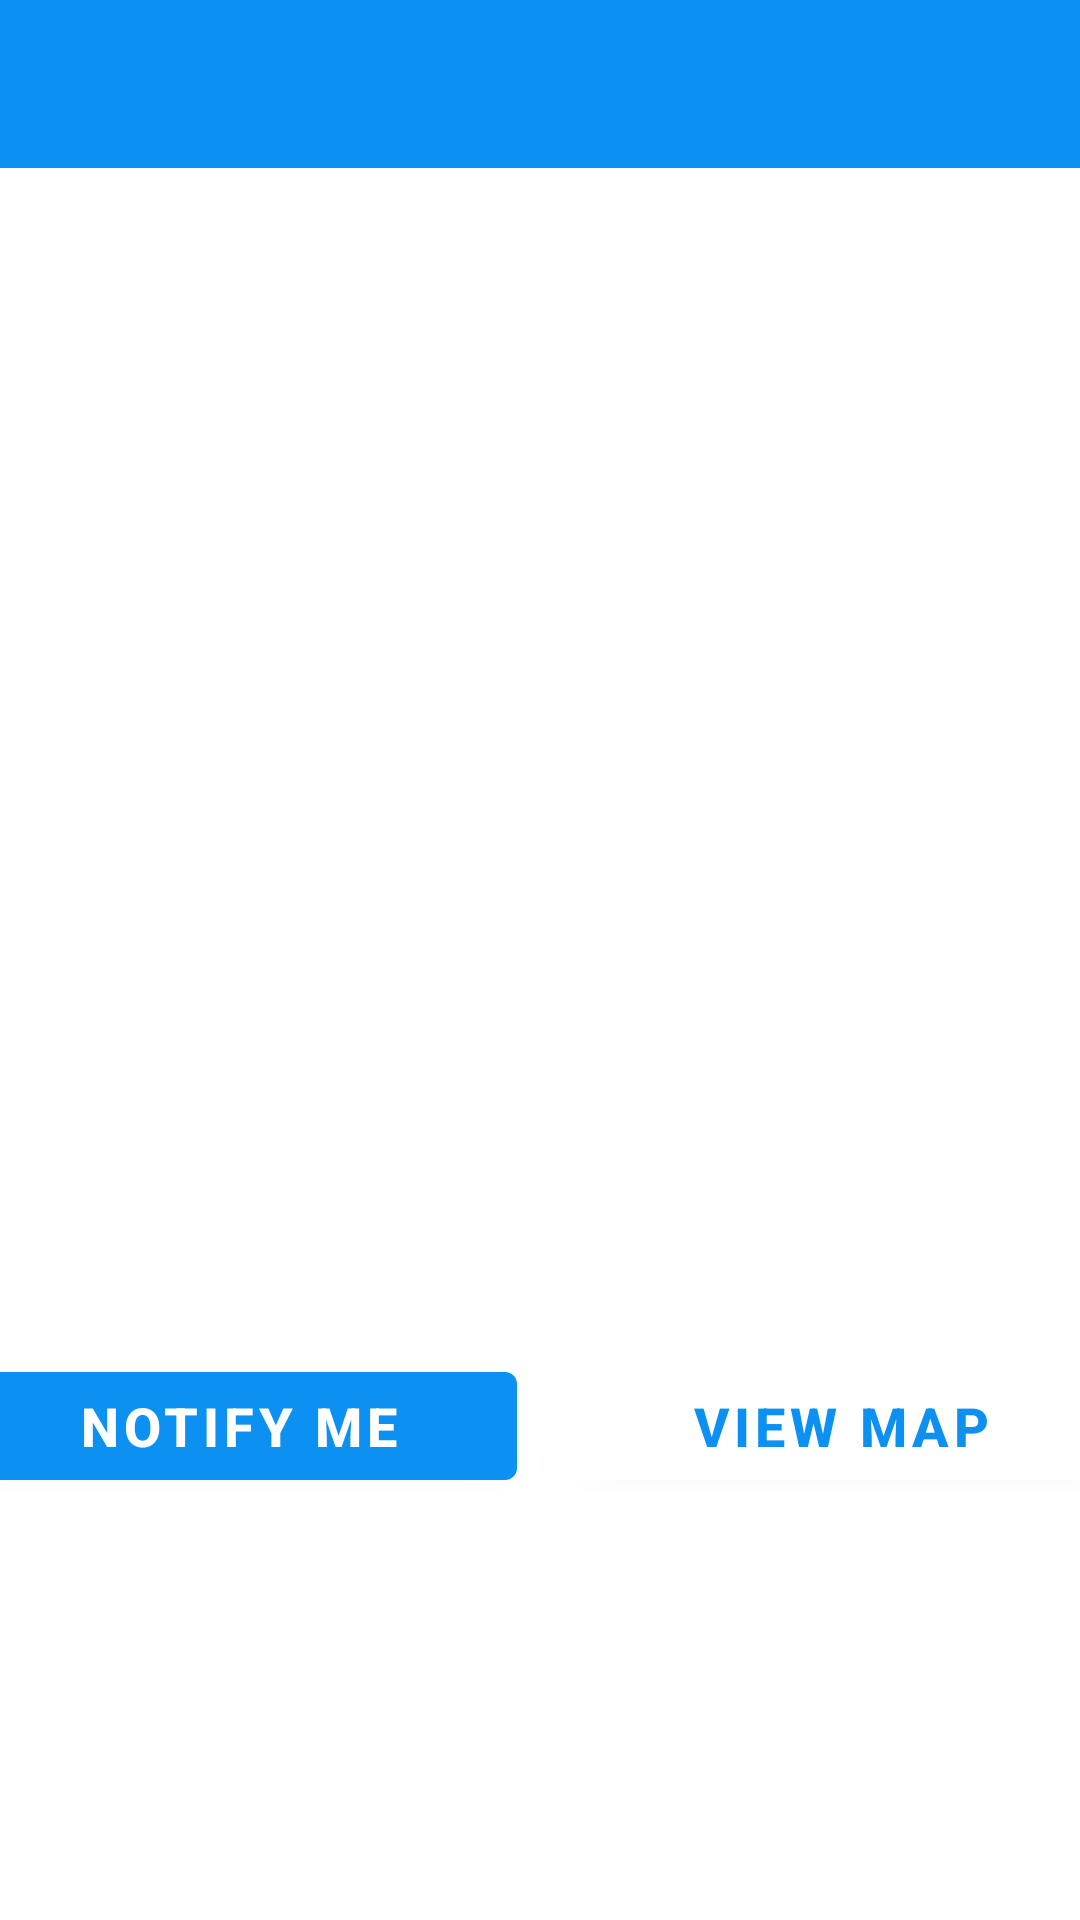

Produce the Android XML layout that renders to this screen, including the resource entries it uses.
<!-- AndroidManifest.xml: application theme Theme.WasteManagement -->
<!-- res/layout/activity_user_garbage.xml -->
<?xml version="1.0" encoding="utf-8"?>
<androidx.constraintlayout.widget.ConstraintLayout xmlns:android="http://schemas.android.com/apk/res/android"
    xmlns:app="http://schemas.android.com/apk/res-auto"
    xmlns:tools="http://schemas.android.com/tools"
    android:layout_width="match_parent"
    android:layout_height="match_parent"
    tools:context=".activities.UserGarbageActivity">
    <androidx.appcompat.widget.Toolbar
        android:id="@+id/toolbar_add_place"
        android:layout_width="match_parent"
        android:layout_height="?attr/actionBarSize"
        android:background="@color/colorPrimary"
        app:layout_constraintEnd_toEndOf="parent"
        app:layout_constraintStart_toStartOf="parent"
        app:layout_constraintTop_toTopOf="parent"
        android:theme="@style/CustomToolbarStyle"/>
    <ScrollView
        android:id="@+id/sv_main"
        android:layout_width="match_parent"
        android:layout_height="0dp"
        android:fillViewport="true"
        app:layout_constraintBottom_toBottomOf="parent"
        app:layout_constraintEnd_toEndOf="parent"
        app:layout_constraintStart_toStartOf="parent"
        app:layout_constraintTop_toBottomOf="@id/toolbar_add_place">

        <androidx.constraintlayout.widget.ConstraintLayout
            android:layout_width="match_parent"
            android:layout_height="wrap_content">

            <androidx.appcompat.widget.AppCompatImageView
                android:id="@+id/iv_place_image"
                android:layout_width="match_parent"
                android:layout_height="@dimen/detail_screen_image_height_size"
                android:scaleType="centerCrop"
                android:src="@drawable/detail_screen_image_placeholder"
                app:layout_constraintEnd_toEndOf="parent"
                app:layout_constraintStart_toStartOf="parent"
                app:layout_constraintTop_toTopOf="parent" />

            <TextView
                android:id="@+id/tv_date"
                android:layout_width="match_parent"
                android:layout_height="wrap_content"
                android:layout_marginStart="@dimen/detail_screen_description_margin"
                android:layout_marginTop="@dimen/detail_screen_description_margin"
                android:layout_marginEnd="@dimen/detail_screen_description_margin"
                android:textColor="@color/detail_screen_description_text_color"
                android:textSize="@dimen/detail_screen_description_text_size"
                app:layout_constraintEnd_toEndOf="parent"
                app:layout_constraintHorizontal_bias="0.533"
                app:layout_constraintStart_toStartOf="parent"
                app:layout_constraintTop_toBottomOf="@+id/iv_place_image"
                tools:text="Date" />

            <TextView
                android:id="@+id/tv_time"
                android:layout_width="match_parent"
                android:layout_height="wrap_content"
                android:layout_marginStart="@dimen/detail_screen_description_margin"
                android:layout_marginTop="@dimen/detail_screen_description_margin"
                android:layout_marginEnd="@dimen/detail_screen_description_margin"
                android:textColor="@color/detail_screen_description_text_color"
                android:textSize="@dimen/detail_screen_description_text_size"
                app:layout_constraintEnd_toEndOf="parent"
                app:layout_constraintHorizontal_bias="0.533"
                app:layout_constraintStart_toStartOf="parent"
                app:layout_constraintTop_toBottomOf="@+id/tv_date"
                tools:text="Time" />

            <TextView
                android:id="@+id/tv_description"
                android:layout_width="match_parent"
                android:layout_height="wrap_content"
                android:layout_marginStart="@dimen/detail_screen_description_margin"
                android:layout_marginTop="@dimen/detail_screen_description_margin"
                android:layout_marginEnd="@dimen/detail_screen_description_margin"
                android:textColor="@color/detail_screen_description_text_color"
                android:textSize="@dimen/detail_screen_description_text_size"
                app:layout_constraintEnd_toEndOf="parent"
                app:layout_constraintHorizontal_bias="0.533"
                app:layout_constraintStart_toStartOf="parent"
                app:layout_constraintTop_toBottomOf="@+id/tv_time"
                tools:text="Description" />

            <TextView
                android:id="@+id/tv_location"
                android:layout_width="match_parent"
                android:layout_height="wrap_content"
                android:layout_marginStart="@dimen/detail_screen_location_marginStartEnd"
                android:layout_marginTop="@dimen/detail_screen_location_marginTop"
                android:layout_marginEnd="@dimen/detail_screen_location_marginStartEnd"
                android:textColor="@color/colorAccent"
                android:textSize="@dimen/detail_screen_location_text_size"
                android:textStyle="bold"
                app:layout_constraintEnd_toEndOf="parent"
                app:layout_constraintHorizontal_bias="0.533"
                app:layout_constraintStart_toStartOf="parent"
                app:layout_constraintTop_toBottomOf="@+id/tv_description"
                tools:text="Location" />

            <Button
                android:id="@+id/notify"
                android:layout_width="185dp"
                android:layout_height="wrap_content"
                android:layout_marginStart="@dimen/detail_screen_location_marginStartEnd"
                android:layout_marginTop="@dimen/detail_screen_location_marginTop"
                android:layout_marginEnd="@dimen/detail_screen_location_marginStartEnd"
                android:textColor="@color/white"
                android:textSize="@dimen/detail_screen_location_text_size"
                android:textStyle="bold"
                app:layout_constraintEnd_toStartOf="@id/viewMap"
                app:layout_constraintHorizontal_bias="0.533"
                app:layout_constraintStart_toStartOf="parent"
                app:layout_constraintTop_toBottomOf="@+id/tv_location"
                android:text="Notify Me" />

            <Button
                android:id="@+id/viewMap"
                android:layout_width="185dp"
                android:layout_height="wrap_content"
                android:layout_marginStart="@dimen/detail_screen_location_marginStartEnd"
                android:layout_marginTop="@dimen/detail_screen_location_marginTop"
                android:layout_marginEnd="@dimen/detail_screen_location_marginStartEnd"
                android:textColor="@color/colorAccent"
                android:textSize="@dimen/detail_screen_location_text_size"
                android:textStyle="bold"
                app:layout_constraintEnd_toEndOf="parent"
                app:layout_constraintHorizontal_bias="0.533"
                app:layout_constraintStart_toEndOf="@+id/notify"
                app:layout_constraintTop_toBottomOf="@+id/tv_location"
                android:text="View Map"
                android:backgroundTint="@color/white"/>
        </androidx.constraintlayout.widget.ConstraintLayout>
    </ScrollView>



</androidx.constraintlayout.widget.ConstraintLayout>
<!-- resources referenced by this layout -->
<resources>
  <color name="colorAccent">#0C90F1</color>
  <color name="colorPrimary">#0C90F1</color>
  <color name="detail_screen_description_text_color">#757575</color>
  <color name="white">#FFFFFFFF</color>
  <dimen name="detail_screen_description_margin">8dp</dimen>
  <dimen name="detail_screen_description_text_size">16sp</dimen>
  <dimen name="detail_screen_image_height_size">250dp</dimen>
  <dimen name="detail_screen_location_marginStartEnd">8dp</dimen>
  <dimen name="detail_screen_location_marginTop">16dp</dimen>
  <dimen name="detail_screen_location_text_size">18sp</dimen>
  <style name="CustomToolbarStyle" parent="Theme.MaterialComponents.Light.NoActionBar">
          <item name="android:textColorPrimary">#FFFFFF</item>
          <item name="android:colorControlNormal">#FFFFFF</item>
      </style>
  <style name="Theme.WasteManagement" parent="Theme.MaterialComponents.DayNight.NoActionBar">
          
         
  
          <item name="colorPrimary">@color/colorPrimary</item>
          <item name="colorPrimaryDark">@color/colorPrimaryDark</item>
          <item name="colorAccent">@color/colorAccent</item>
          
          <item name="colorSecondary">@color/teal_200</item>
          <item name="colorSecondaryVariant">@color/teal_700</item>
          <item name="colorOnSecondary">@color/black</item>
          
          <item name="android:statusBarColor" tools:targetApi="l">?attr/colorPrimary</item>
          
      </style>
  <color name="colorPrimaryDark">#0591F8</color>
  <color name="teal_200">#FF03DAC5</color>
  <color name="teal_700">#FF018786</color>
  <color name="black">#FF000000</color>
</resources>
